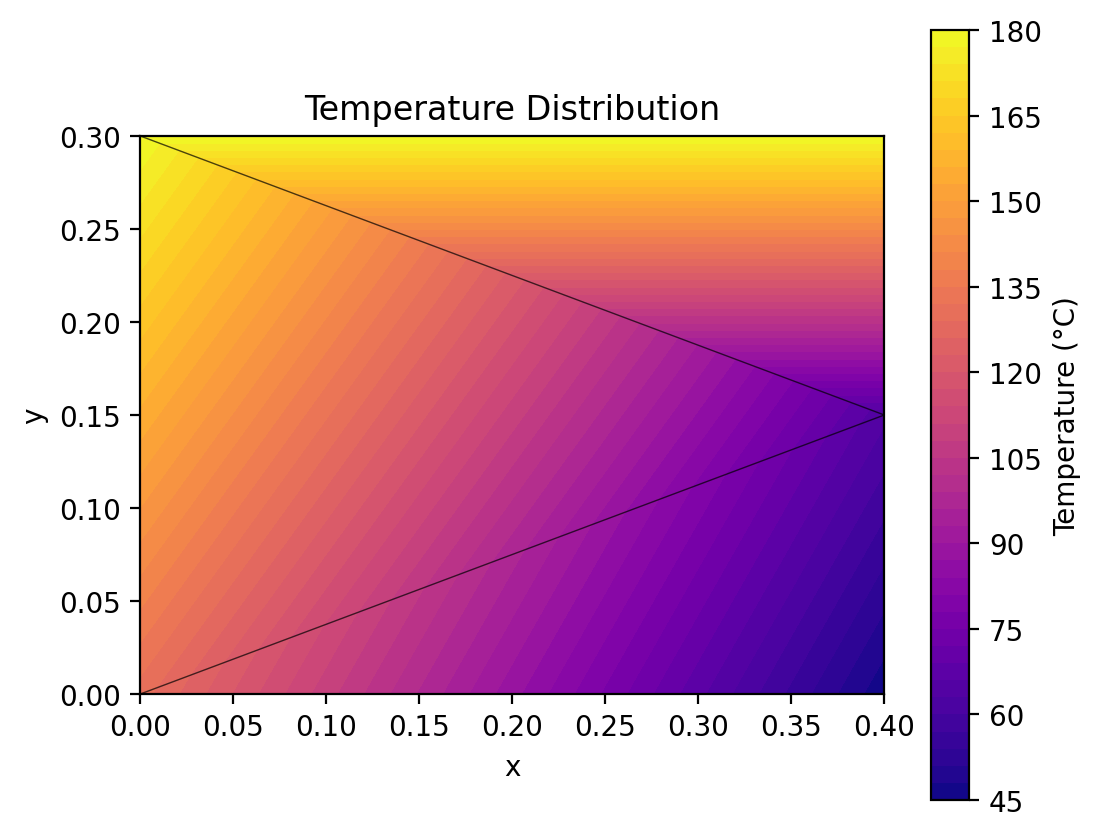

Source data for this figure (header and first rows):
x, y, Temperature
0.000000000000000000e+00, 0.000000000000000000e+00, 1.304222129239781509e+02
4.000000000000000222e-01, 0.000000000000000000e+00, 4.564018410523288338e+01
4.000000000000000222e-01, 1.499999999999999944e-01, 6.371655901043438774e+01
4.000000000000000222e-01, 2.999999999999999889e-01, 1.800000000000000000e+02
0.000000000000000000e+00, 2.999999999999999889e-01, 1.800000000000000000e+02
